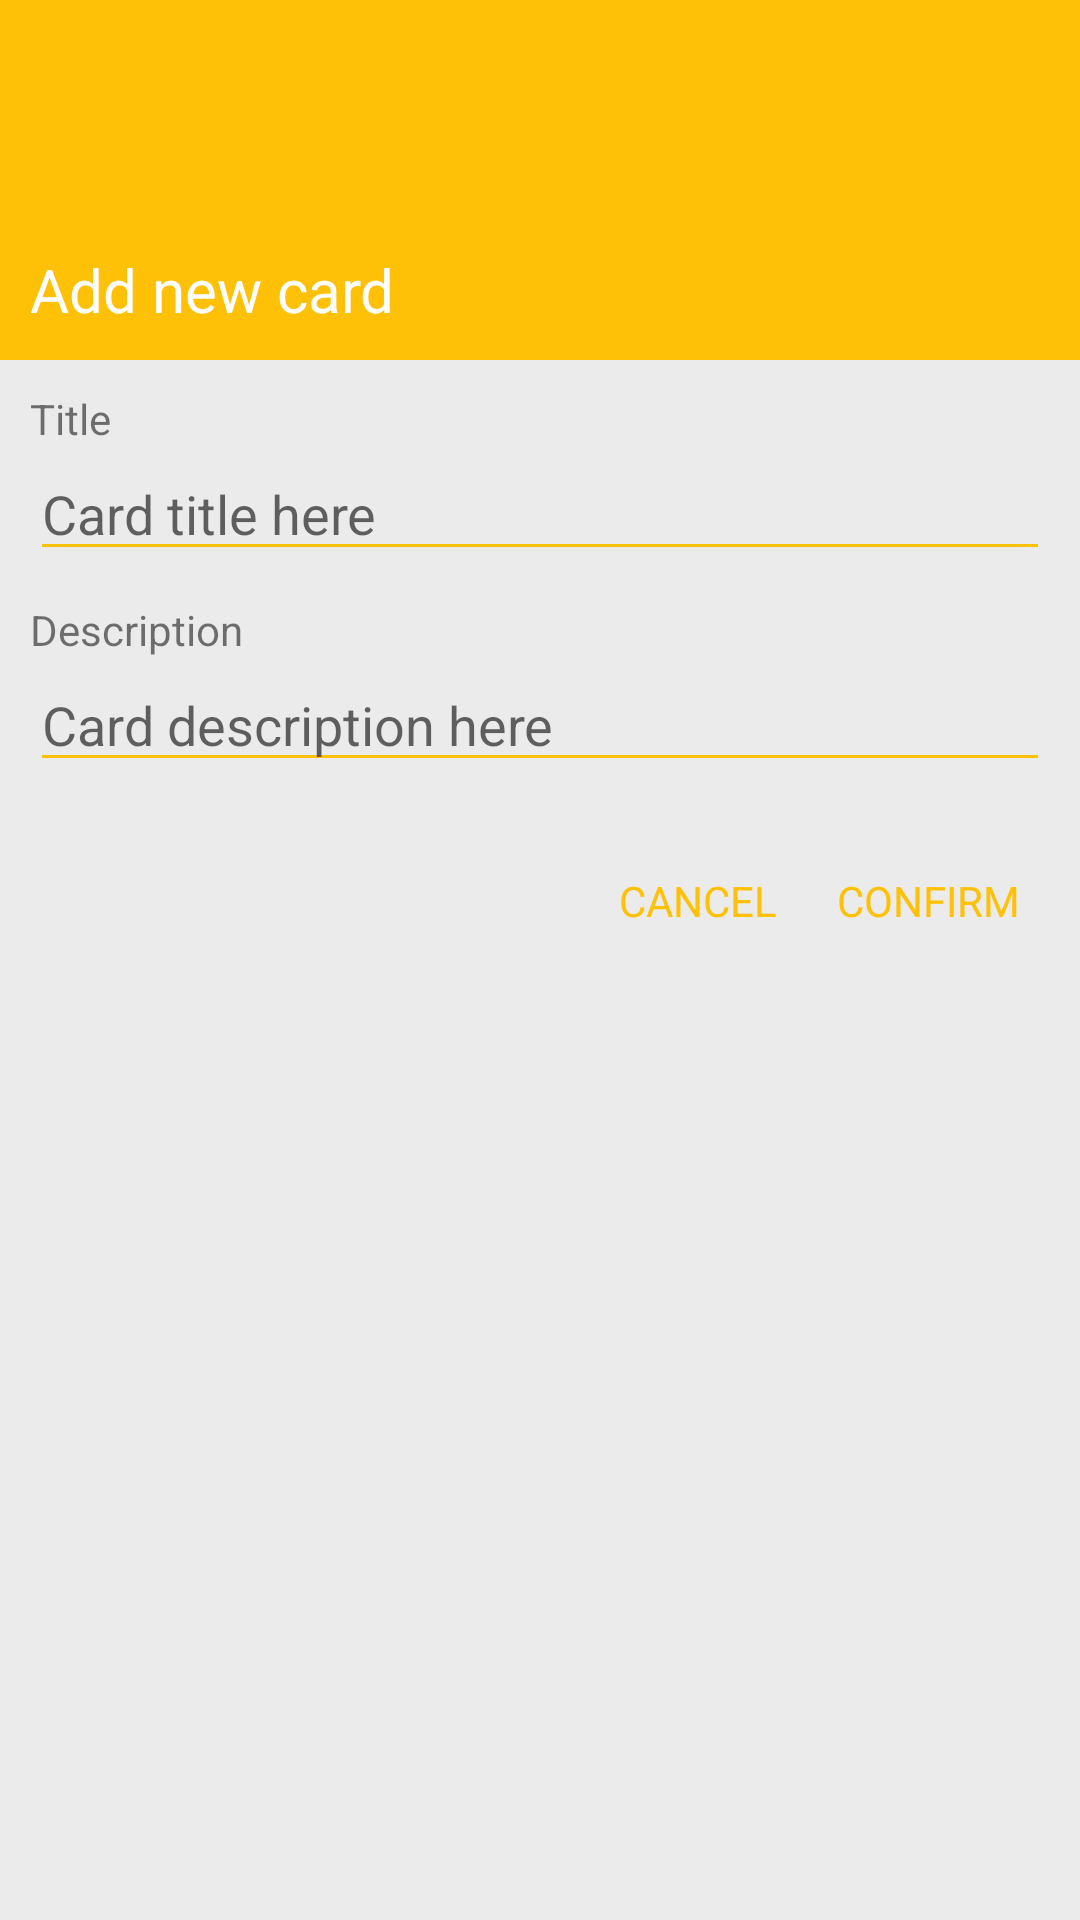

The Android layout XML behind this screen, and the referenced resources:
<!-- AndroidManifest.xml: application theme AppTheme -->
<!-- res/layout/add_card_dialog.xml -->
<?xml version="1.0" encoding="utf-8"?>
<RelativeLayout xmlns:android="http://schemas.android.com/apk/res/android"
    android:orientation="vertical"
    android:layout_width="match_parent"
    android:layout_height="wrap_content"
    android:background="#8ce0e0e0">

    <ImageView
        android:layout_width="match_parent"
        android:layout_height="120dp"
        android:id="@+id/a"
        android:gravity="center"
        android:background="@color/colorPrimary"
        android:scaleType="fitCenter" />


    <TextView
        android:layout_width="wrap_content"
        android:layout_height="wrap_content"
        android:textAppearance="?android:attr/textAppearanceLarge"
        android:text="Add new card"
        android:id="@+id/textView"
        android:layout_alignBottom="@+id/a"
        android:layout_alignParentStart="true"
        android:padding="10dp"
        android:textColor="#ffffff"
        android:textSize="20sp" />

    <EditText
        android:layout_width="match_parent"
        android:layout_height="wrap_content"
        android:id="@+id/card_title_input"
        android:layout_below="@+id/title_label"
        android:layout_alignParentStart="true"
        android:hint="Card title here"
        android:layout_marginLeft="10dp"
        android:layout_marginRight="10dp"
        android:backgroundTint="@color/colorPrimary" />

    <EditText
        android:layout_width="match_parent"
        android:layout_height="wrap_content"
        android:id="@+id/card_desc_input"
        android:layout_below="@+id/desc_label"
        android:layout_alignParentStart="true"
        android:hint="Card description here"
        android:layout_marginLeft="10dp"
        android:layout_marginRight="10dp"
        android:backgroundTint="@color/colorPrimary" />

    <TextView
        android:layout_width="wrap_content"
        android:layout_height="wrap_content"
        android:text="Title"
        android:id="@+id/title_label"
        android:layout_below="@+id/a"
        android:layout_alignParentStart="true"
        android:paddingLeft="10dp"
        android:paddingTop="10dp" />

    <TextView
        android:layout_width="wrap_content"
        android:layout_height="wrap_content"
        android:text="Description"
        android:id="@+id/desc_label"
        android:layout_below="@+id/card_title_input"
        android:layout_alignParentStart="true"
        android:paddingLeft="10dp"
        android:paddingTop="10dp" />

    <RelativeLayout
        android:layout_width="match_parent"
        android:layout_height="wrap_content"
        android:layout_below="@+id/card_desc_input"
        android:layout_centerHorizontal="true"
        android:layout_marginTop="30dp"
        android:layout_marginBottom="20dp">

        <TextView
            android:layout_width="wrap_content"
            android:layout_height="wrap_content"
            android:text="CONFIRM"
            android:id="@+id/dialog_confirm_btn"
            android:gravity="center_vertical|center_horizontal"
            android:textColor="@color/colorPrimary"
            android:layout_alignParentEnd="true"
            android:layout_marginRight="20dp" />

        <TextView
            android:layout_width="wrap_content"
            android:layout_height="wrap_content"
            android:text="CANCEL"
            android:id="@+id/dialog_cancle_btn"
            android:textColor="@color/colorPrimary"
            android:layout_alignParentTop="true"
            android:layout_toStartOf="@+id/dialog_confirm_btn"
            android:layout_marginRight="20dp" />

    </RelativeLayout>

</RelativeLayout>
<!-- resources referenced by this layout -->
<resources>
  <color name="colorPrimary">#FFC107</color>
  <style name="AppTheme" parent="Theme.AppCompat.Light.NoActionBar">
          
          <item name="colorPrimary">@color/colorPrimary</item>
          <item name="colorPrimaryDark">@color/colorPrimaryDark</item>
          <item name="colorAccent">@color/colorAccent</item>
      </style>
  <color name="colorPrimaryDark">#FFC107</color>
  <color name="colorAccent">#FF4081</color>
</resources>
